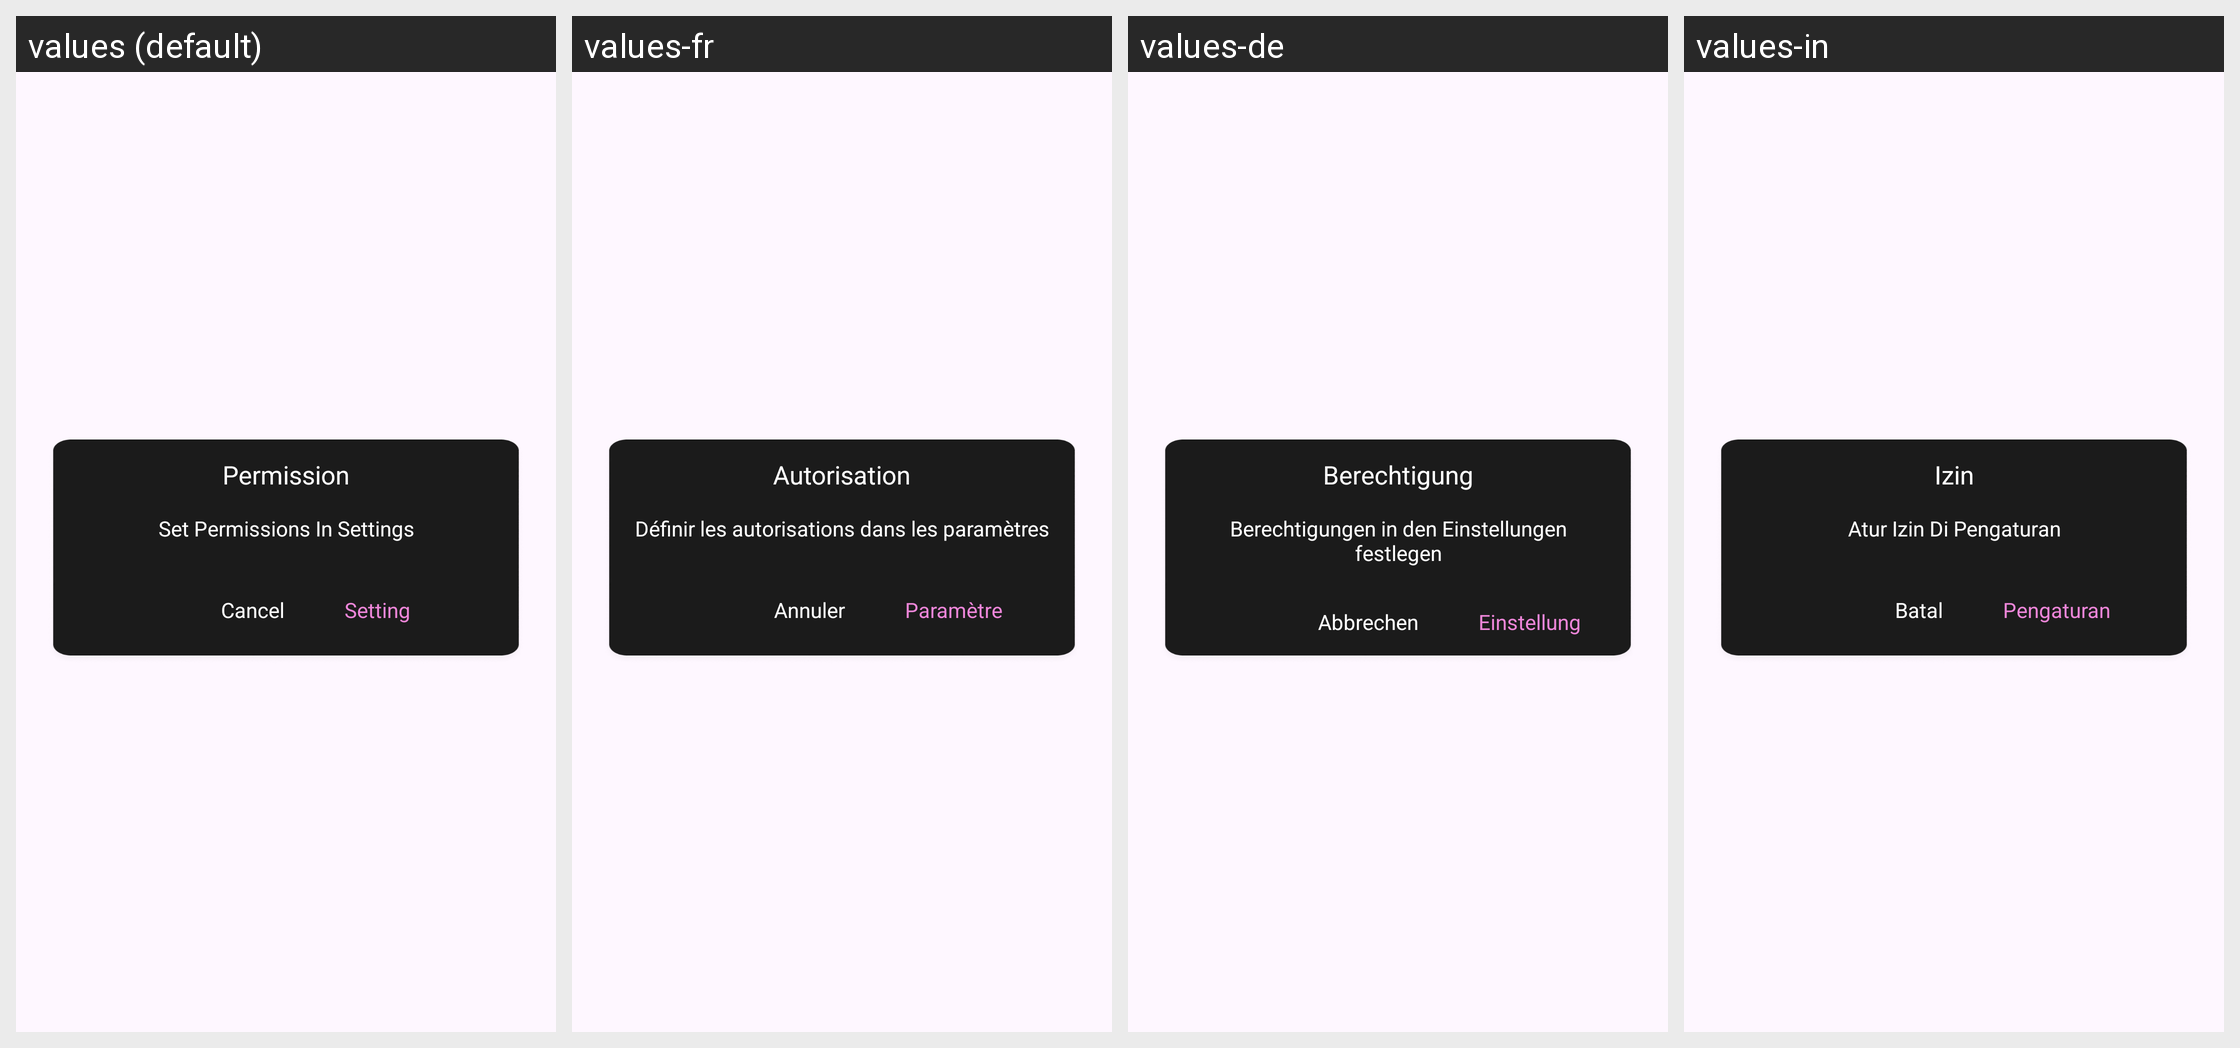

The same Android screen rendered under several of its app's locales, left to right. List the strings drawn on it with the default value and each locale's translation.
Android screen res/layout/custom_dialog_permission.xml rendered under 4 locales, left to right: values (default), values-fr, values-de, values-in. Device: Nexus 5 (rendered at 1080×1920; each locale shown at half size, 540×960, under a caption strip naming it); theme Theme.ST_042_Video_to_mp3.
Other locales in the repository, not shown: values-es, values-hi, values-pt.
Strings drawn on this screen, with the default value and each locale's value (text and hints the layout hard-codes, and strings that could not be matched under every locale, appear in the picture but are not listed):

permission
  values: Permission
  values-fr: Autorisation
  values-de: Berechtigung
  values-in: Izin

set_permissions_in_settings
  values: Set Permissions In Settings
  values-fr: Définir les autorisations dans les paramètres
  values-de: Berechtigungen in den Einstellungen festlegen
  values-in: Atur Izin Di Pengaturan

cancel
  values: Cancel
  values-fr: Annuler
  values-de: Abbrechen
  values-in: Batal

setting
  values: Setting
  values-fr: Paramètre
  values-de: Einstellung
  values-in: Pengaturan
